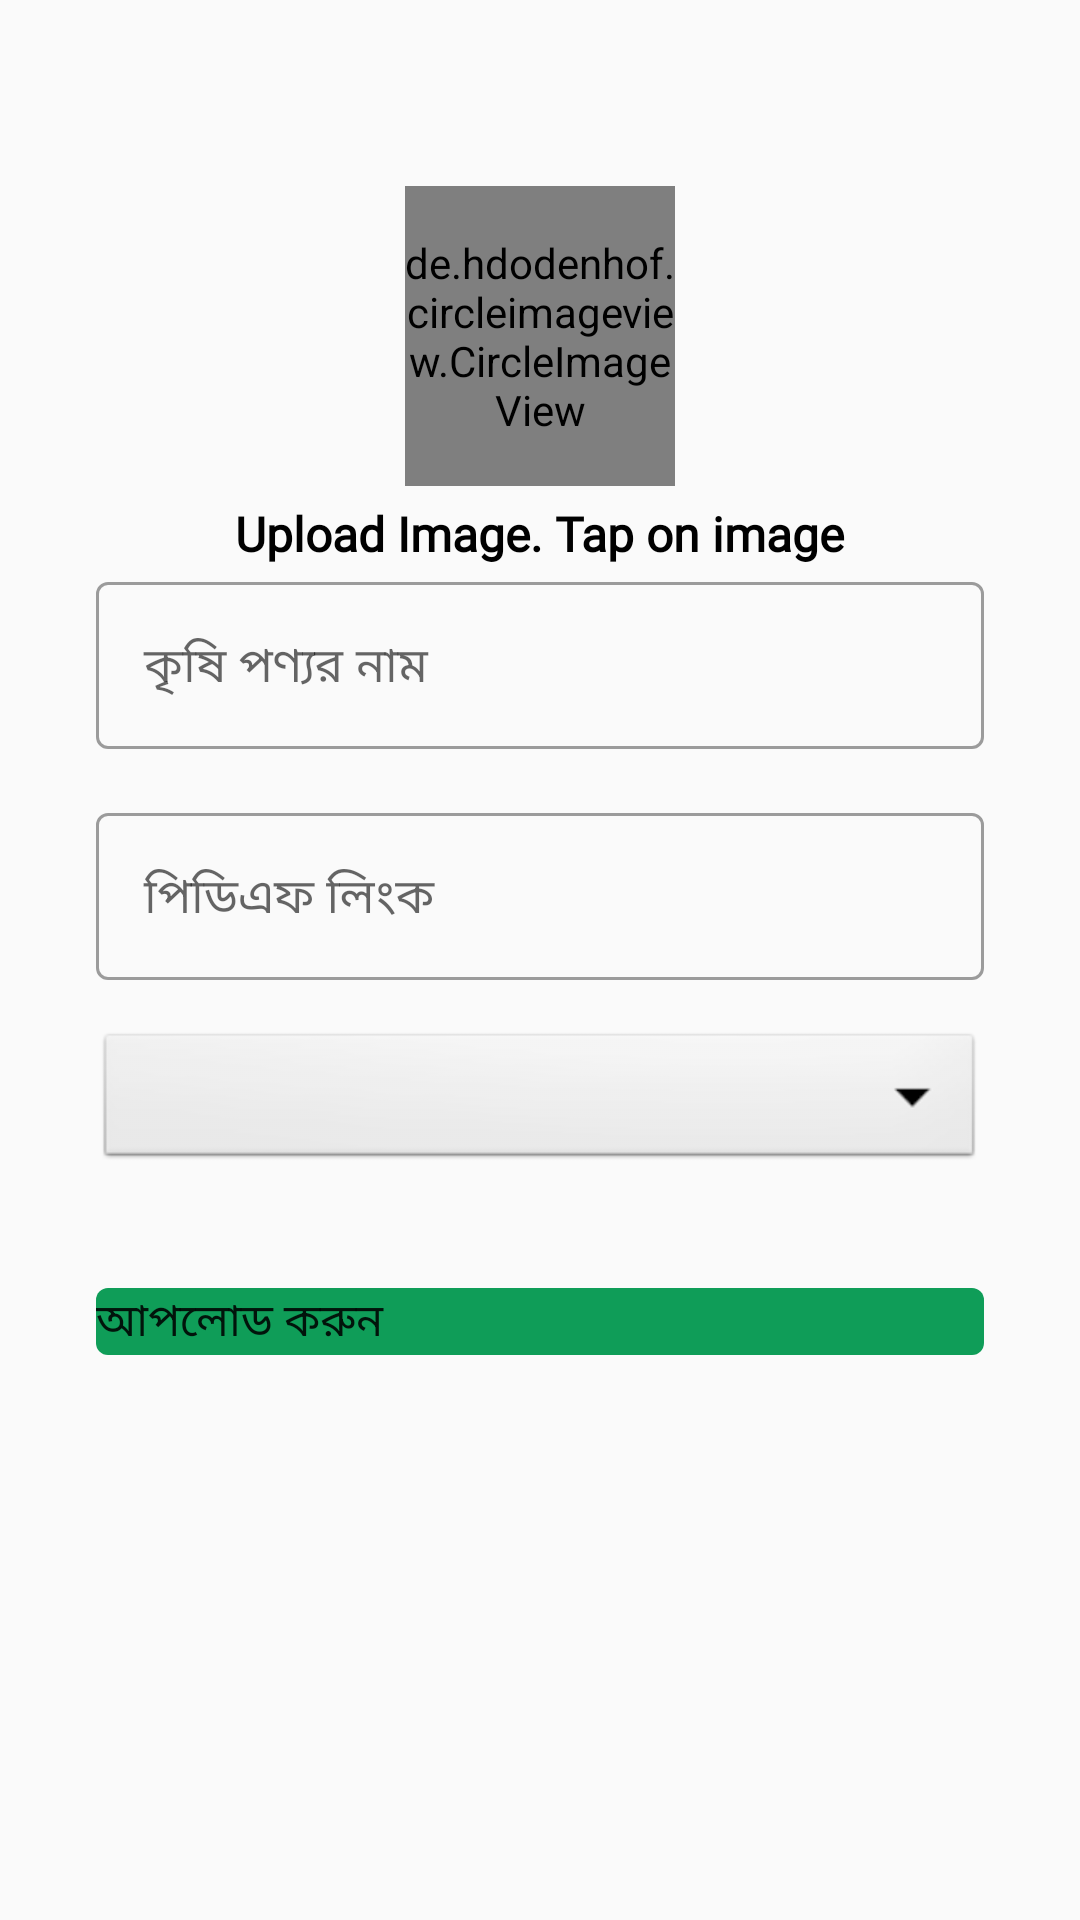

This screen was rendered from an Android layout file. Write that file and the resources it references.
<!-- AndroidManifest.xml: application theme Theme.SmartKrishiAdmin -->
<!-- res/layout/activity_upload_pdfactivity.xml -->
<?xml version="1.0" encoding="utf-8"?>
<LinearLayout xmlns:android="http://schemas.android.com/apk/res/android"
    xmlns:app="http://schemas.android.com/apk/res-auto"
    xmlns:tools="http://schemas.android.com/tools"
    android:layout_width="match_parent"
    android:layout_height="match_parent"
    android:orientation="vertical"
    android:padding="16dp"
    tools:context=".agriculture_activity.UploadPDFActivity">

    <LinearLayout
        android:layout_width="match_parent"
        android:layout_height="match_parent"
        android:orientation="vertical"
        android:padding="16dp">

        <de.hdodenhof.circleimageview.CircleImageView
            android:id="@+id/AddStudentImage"
            android:layout_width="90dp"
            android:layout_height="100dp"
            android:layout_gravity="center"
            android:layout_marginTop="30dp"
            android:src="@drawable/logo"
            app:civ_border_color="@color/black"
            app:civ_border_width="2dp" />

        <TextView
            android:layout_width="wrap_content"
            android:layout_height="wrap_content"
            android:layout_gravity="center"
            android:layout_marginTop="5dp"
            android:fontFamily="@font/gp_font_light_condensed"
            android:text="Upload Image. Tap on image"
            android:textColor="@color/black"
            android:textSize="16sp"
            android:textStyle="bold" />

        <com.google.android.material.textfield.TextInputLayout
            style="@style/Widget.MaterialComponents.TextInputLayout.OutlinedBox"
            android:layout_width="match_parent"
            android:layout_height="wrap_content">

            <com.google.android.material.textfield.TextInputEditText
                android:id="@+id/nameET"
                android:layout_width="match_parent"
                android:layout_height="wrap_content"
                android:layout_marginTop="15dp"
                android:fontFamily="@font/kalpurush"
                android:hint="কৃষি পণ্যর নাম"
                android:inputType="text" />
        </com.google.android.material.textfield.TextInputLayout>


        <com.google.android.material.textfield.TextInputLayout
            style="@style/Widget.MaterialComponents.TextInputLayout.OutlinedBox"
            android:layout_width="match_parent"
            android:layout_height="wrap_content"
            android:layout_marginTop="16dp">

            
            <com.google.android.material.textfield.TextInputEditText
                android:id="@+id/pdfET"
                android:layout_width="match_parent"
                android:layout_height="wrap_content"
                android:fontFamily="@font/kalpurush"
                android:hint="পিডিএফ লিংক"
                android:inputType="text" />

        </com.google.android.material.textfield.TextInputLayout>

        <Spinner
            android:id="@+id/AddCategory"
            android:layout_width="match_parent"
            android:layout_height="wrap_content"
            android:layout_marginVertical="16dp"
            android:background="@android:drawable/btn_dropdown"
            android:fontFamily="@font/kalpurush"
            android:gravity="center"
            android:spinnerMode="dropdown" />

        <com.google.android.material.button.MaterialButton
            android:id="@+id/AddBtn"
            android:layout_width="match_parent"
            android:layout_height="wrap_content"
            android:layout_marginTop="16dp"
            android:fontFamily="@font/kalpurush"
            android:text="আপলোড করুন"
            android:textAllCaps="false"
            android:textSize="15sp" />

    </LinearLayout>

</LinearLayout>
<!-- resources referenced by this layout -->
<resources>
  <color name="black">#FF000000</color>
  <!-- drawable logo: jpg bitmap (drawable, 21483 bytes) -->
  <style name="Theme.SmartKrishiAdmin" parent="Base.Theme.SmartKrishiAdmin" />
  <style name="Base.Theme.SmartKrishiAdmin" parent="Theme.MaterialComponents.DayNight.DarkActionBar.Bridge">
          
          <item name="colorPrimary">@color/purple_500</item>
          <item name="colorPrimaryVariant">@color/purple_700</item>
          <item name="colorOnPrimary">@color/white</item>
          
          <item name="colorSecondary">@color/teal_200</item>
          <item name="colorSecondaryVariant">@color/teal_700</item>
          <item name="colorOnSecondary">@color/black</item>
          
          <item name="android:statusBarColor" tools:targetApi="l">?attr/colorPrimaryVariant</item>
          
      </style>
  <color name="purple_500">#0F9D58</color>
  <color name="purple_700">#0F9D58</color>
  <color name="white">#FFFFFFFF</color>
  <color name="teal_200">#0F9D58</color>
  <color name="teal_700">#FF018786</color>
</resources>
